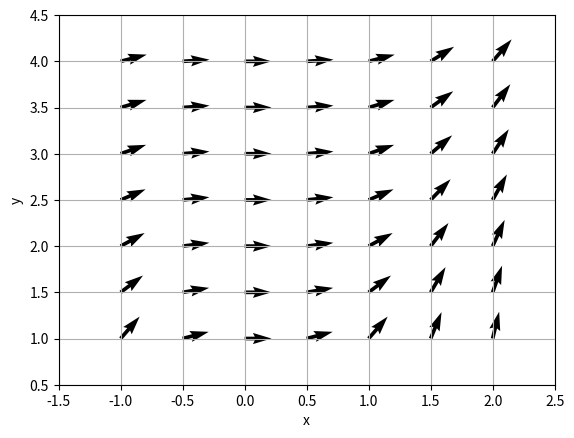

Here is the Python script that generated this plot:
import numpy as np
import matplotlib.pyplot as plt

# Aufgabe 1
def Serie11_Aufg1(f, xmin, xmax, ymin, ymax, hx, hy):
    
    x = np.arange(xmin, xmax+hx, hx)
    y = np.arange(ymin, ymax+hy, hy)
    X, Y = np.meshgrid(x, y)
    m, n = np.shape(X)
    
    DX = np.ones((m, n))
    DY = f(X, Y)
    
    # Pfeile auf gleiche Länge
    DX = DX/(DX**2 + DY**2)**0.5
    DY = DY/(DX**2 + DY**2)**0.5
    
    plt.quiver(X, Y, DX, DY)
    
    plt.xlim([xmin-hx, xmax+hx])
    plt.ylim([ymin-hy, ymax+hy])
    plt.xlabel('x')
    plt.ylabel('y')
    plt.grid()
    plt.show()
    
    
# Aufgabe 2
def f(x, y):
    return x**2/y
xmin = -1.
xmax = 2.
ymin = 1.
ymax = 4.
hx = 0.5
hy = 0.5

Serie11_Aufg1(f, xmin, xmax, ymin, ymax, hx, hy)